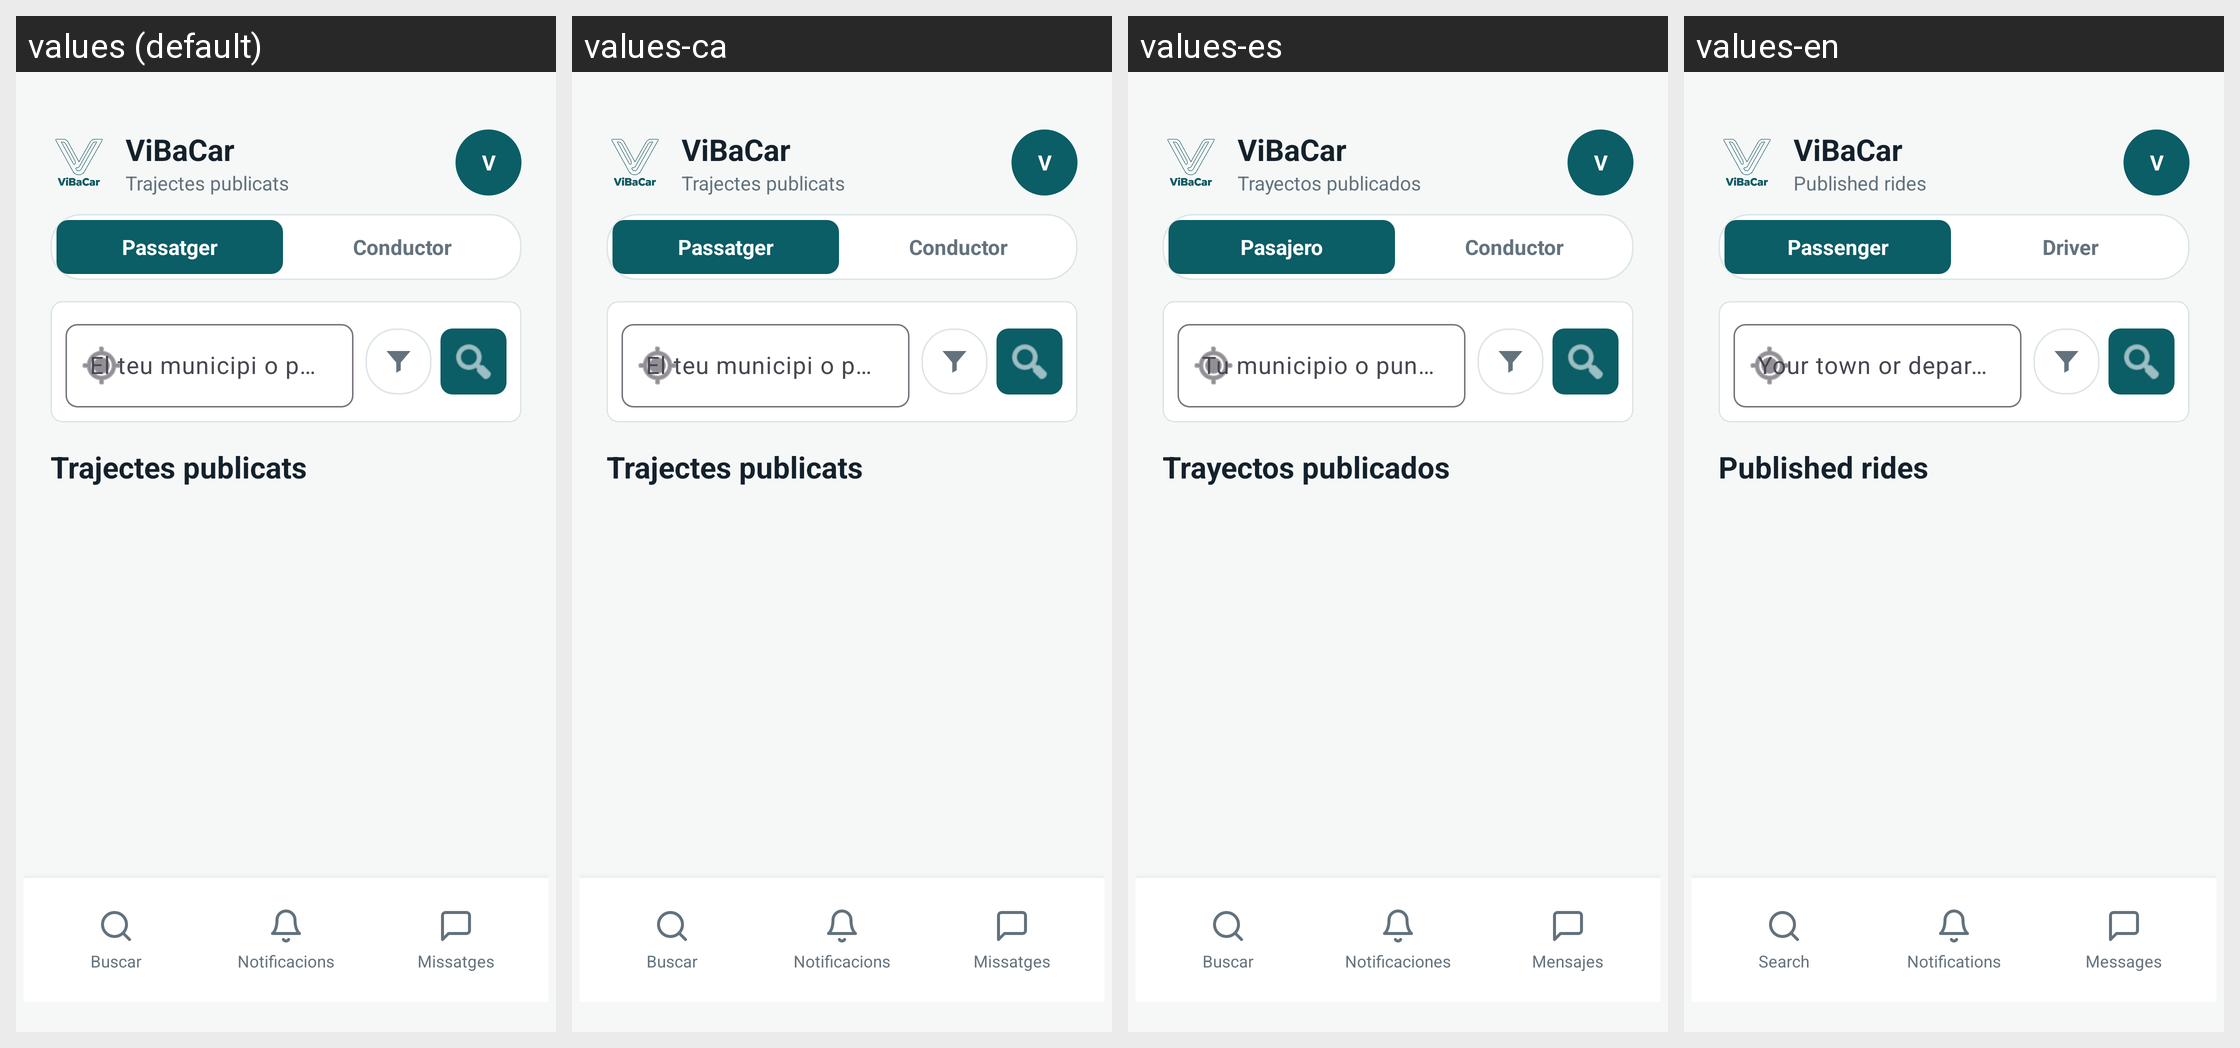

The same Android screen rendered under several of its app's locales, left to right. List the strings drawn on it with the default value and each locale's translation.
Android screen res/layout/activity_pantalla_passatger.xml rendered under 4 locales, left to right: values (default), values-ca, values-es, values-en. Device: Nexus 5 (rendered at 1080×1920; each locale shown at half size, 540×960, under a caption strip naming it); theme Theme.ViBaCar.
Strings drawn on this screen, with the default value and each locale's value (text and hints the layout hard-codes, and strings that could not be matched under every locale, appear in the picture but are not listed):

nom_marca
  values: ViBaCar
  values-ca: ViBaCar
  values-es: ViBaCar
  values-en: ViBaCar

passatger_llista_titol
  values: Trajectes publicats
  values-ca: Trajectes publicats
  values-es: Trayectos publicados
  values-en: Published rides

tab_passatger
  values: Passatger
  values-ca: Passatger
  values-es: Pasajero
  values-en: Passenger

tab_conductor
  values: Conductor
  values-ca: Conductor
  values-es: Conductor
  values-en: Driver

cerca_origen_hint
  values: El teu municipi o punt de sortida
  values-ca: El teu municipi o punt de sortida
  values-es: Tu municipio o punto de salida
  values-en: Your town or departure point

nav_buscar
  values: Buscar
  values-ca: Buscar
  values-es: Buscar
  values-en: Search

nav_notificacions
  values: Notificacions
  values-ca: Notificacions
  values-es: Notificaciones
  values-en: Notifications

nav_missatges
  values: Missatges
  values-ca: Missatges
  values-es: Mensajes
  values-en: Messages
